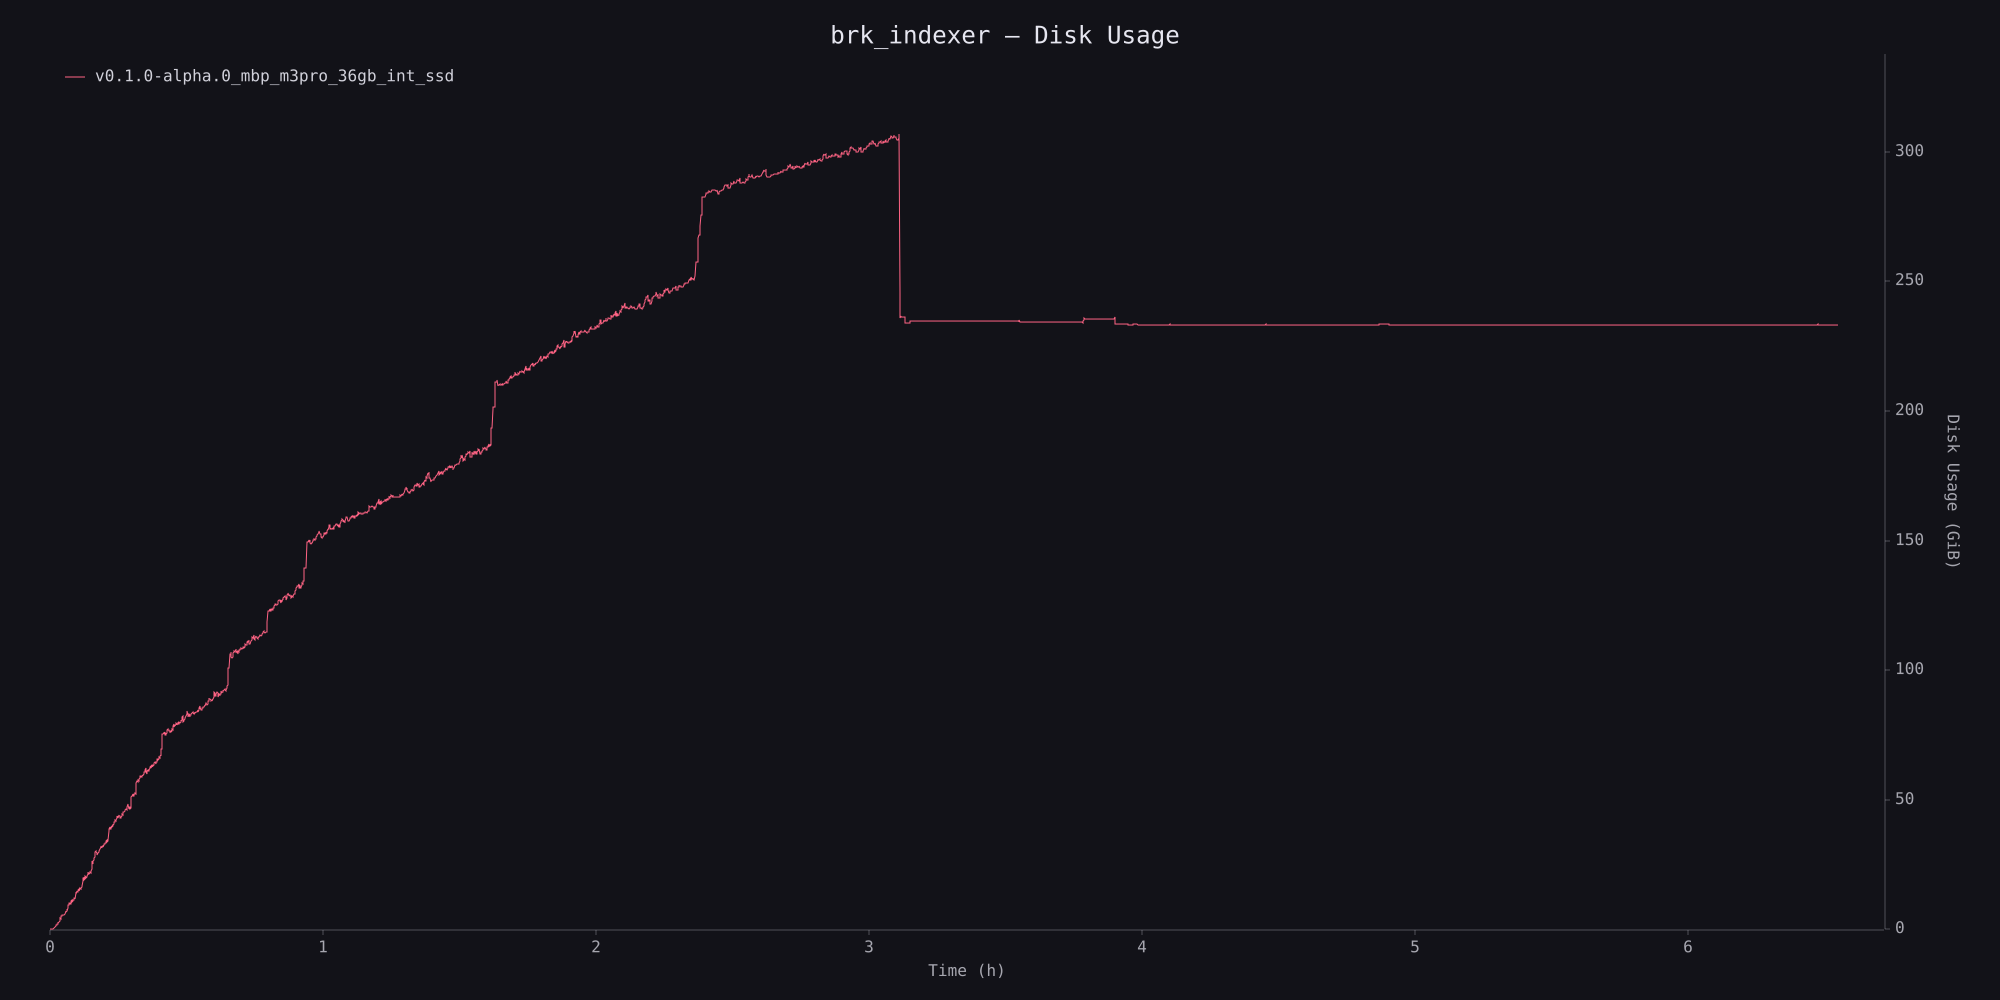

Data behind this chart, as committed beside it:
timestamp_ms, disk_usage
0, 1495040
5365, 8609792
10707, 15470592
16051, 25767936
26737, 46260224
32108, 58335232
37475, 77983744
42826, 133931008
48155, 241754112
53495, 474914816
58815, 662343680
64172, 760336384
69496, 923779072
74826, 992858112
80238, 1338736640
85568, 1413484544
90888, 1734963200
96216, 1941835776
101562, 2179870720
106870, 2467508224
112200, 3214491648
117529, 2753015808
122843, 2962059264
128174, 3179409408
133508, 3448180736
138848, 3798925312
144209, 4603600896
149552, 4489400320
154899, 5549809664
160244, 5481373696
165597, 5402398720
170961, 5855289344
176329, 5989916672
181689, 6037331968
187062, 6106566656
192389, 5947564032
197746, 6399873024
203133, 6451478528
208460, 6578024448
213822, 7729762304
219177, 7301554176
224526, 7853686784
229880, 8361091072
235229, 7760064512
240569, 8854491136
245993, 10073280512
251438, 10278137856
256882, 10851065856
262290, 10932932608
267761, 10780151808
273238, 10358681600
278675, 10725523456
284163, 11335970816
289665, 11639123968
295077, 12373512192
300464, 11462643712
305915, 11894935552
311336, 12073521152
316838, 12331560960
322341, 13020966912
... 4,200 more rows
